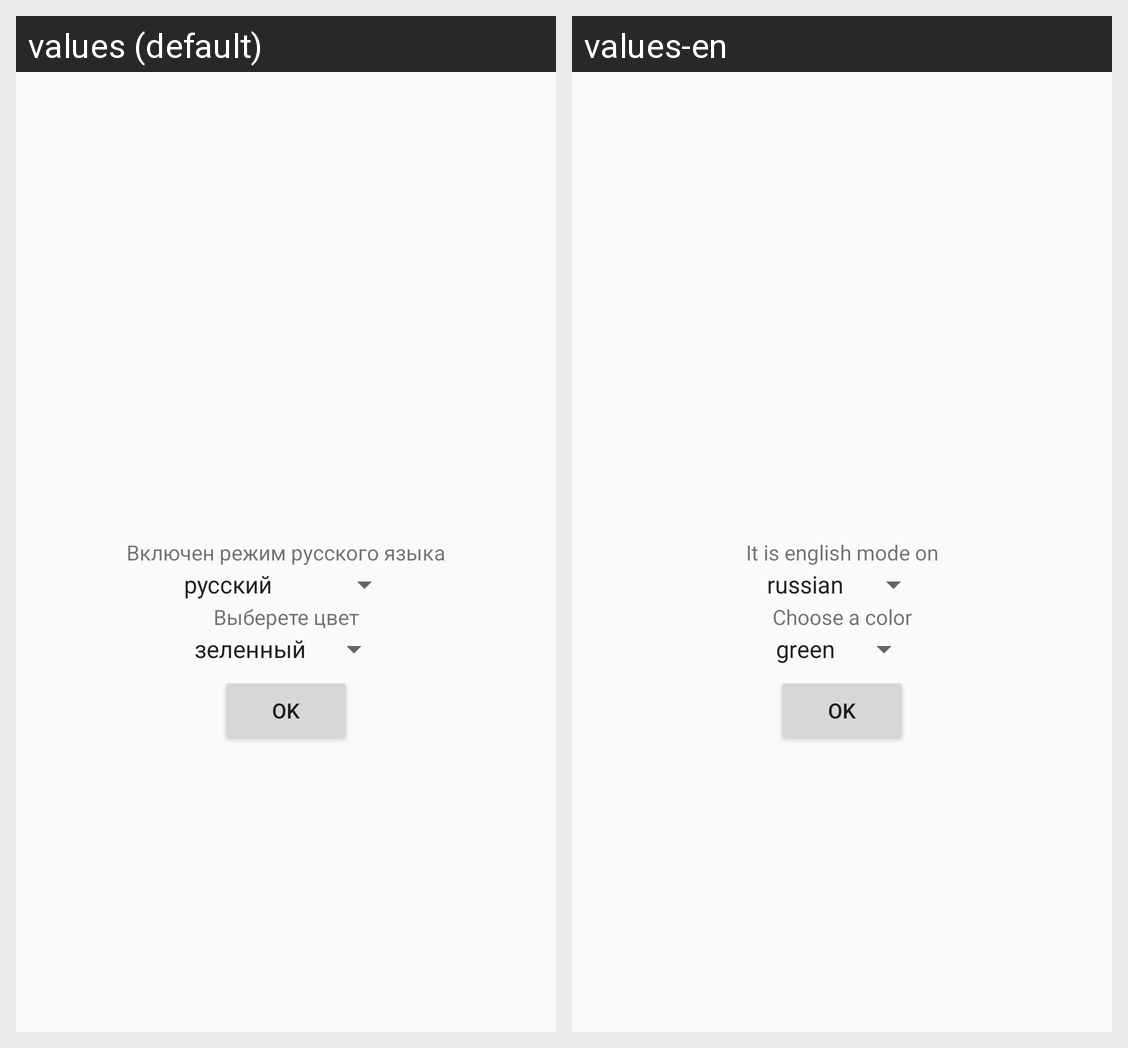

For this localized Android screen grid, give each drawn string resource with its value in every locale shown.
Android screen res/layout/activity_main.xml rendered under 2 locales, left to right: values (default), values-en. Device: Nexus 5 (rendered at 1080×1920; each locale shown at half size, 540×960, under a caption strip naming it); theme AppTheme.
Strings drawn on this screen, with the default value and each locale's value (text and hints the layout hard-codes, and strings that could not be matched under every locale, appear in the picture but are not listed):

textLanguage
  values: Включен режим русского языка
  values-en: It is english mode on

color_text
  values: Выберете цвет
  values-en: Choose a color

okBtn
  values: Ok
  values-en: Ok  [not translated; the default value is used]
